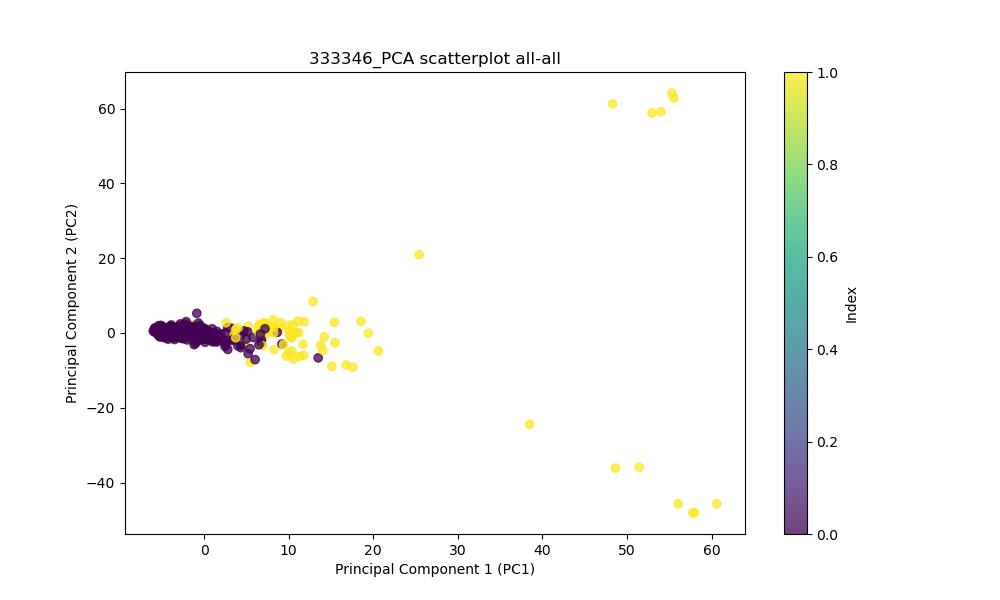

The table this chart was drawn from, first rows:
, PC1, PC2, PC3, PC4, PC5, PC6, PC7, PC8, PC9, PC10, PC11, PC12, PC13, PC14, PC15, PC16, PC17, PC18, PC19, PC20, PC21, PC22, PC23
0, 10.36, -4.869, 11.7, -0.3007, -8.914, 5.696, -16.58, -8.021, -10.64, 5.556, -8.546, 1.832, 3.657, 4.923, 3.949, 2.258, -3.207, -0.892, 2.706, -2.345, -4.066, -0.9844, 0.9819
1, 2.569, -3.168, 4.571, -1.749, 0.03456, -1.035, -3.34, -2.117, 5.637, 5.513, 1.663, -1.518, -8.754, -8.989, -4.853, -4.836, 0.8854, 1.357, 1.338, 1.713, -0.725, -0.04065, -3.313
2, -4.267, 0.1864, -2.781, 0.46, 0.6019, 0.3186, 0.5566, -0.2652, -0.7184, -0.2554, 0.1835, 0.2027, 0.4461, 0.429, 0.03447, -0.1287, 0.1532, -0.6226, -0.1008, -0.09332, -0.389, 0.1055, 0.7001
3, -1.908, 0.5053, 2.906, -2.146, -3.142, -2.241, -1.974, 0.9525, 1.698, -1.164, 0.9052, -0.3497, -0.903, -2.998, 0.09412, 0.7612, -1.12, 2.337, -0.9265, -1.017, -0.6546, -3.679, -1.943
4, 16.78, -8.557, 12.3, -0.3473, -11.09, 7.542, -19.71, -12.83, -14.88, 8.888, -9.514, 1.199, 2.14, 10.1, 5.253, -0.1362, -5.344, -1.527, 4.818, -3.159, -2.383, 1.247, 2.73
5, -4.839, -0.4171, -3.553, 1.378, -0.1588, 2.194, -0.9164, -0.7057, -1.059, -0.3759, 0.8254, -0.7581, -1.706, -0.8265, -0.6619, -2.996, 1.668, -1.634, -0.03712, -0.04524, -0.3247, 0.6679, -0.4794
6, 0.02543, -0.1852, 1.279, -1.52, 0.3432, -1.002, 0.09597, 0.7928, 0.5855, -0.5229, 0.1165, 0.5349, 0.5808, -0.5167, 0.1271, 0.5571, -0.4378, 0.8647, -0.4453, 0.3466, 0.1018, 0.5901, -0.6421
7, -3.239, 0.5947, -1.039, 0.2489, -0.5499, 0.3638, 0.03953, -0.3151, 0.008209, -0.4344, 0.7339, -0.5655, -0.4921, -0.7468, -0.1914, -1.46, 0.3693, -0.4027, -0.3729, -0.1166, -0.7602, 0.7473, -0.2143
8, -5.393, 1.026, -3.05, 0.355, -0.2815, -0.319, 0.997, 0.3445, 0.5225, -1.246, -1.073, -0.7027, 2.638, 3.81, 2.041, 0.853, -1.582, 0.06781, -1.5, 1.849, 2.4, -2.073, -0.544
9, -2.913, -0.3429, -0.1837, 0.8536, 0.3629, -0.3808, 0.2081, -0.09342, 0.4063, 1.111, 1.021, 0.0838, -2.602, 0.002376, -1.441, 0.7498, 2.142, -2.004, 2.051, -0.8847, -0.1483, 2.226, -1.409
10, 6.927, 2.403, 28.56, 80.54, 6.479, -5.394, 2.209, 1.701, 4.097, -1.748, 0.2626, 1.827, 1.852, -0.04415, 0.893, 1.427, -1.432, 2.085, 0.5021, 0.813, 0.5766, 0.2589, -0.6465
11, -4.447, 0.7583, -2.842, 0.4081, 0.4494, 0.4416, -0.4524, -1.497, -0.5236, 0.1601, 0.5608, -0.6659, -1.307, -0.5709, -0.9449, -0.7087, 1.044, -1.838, -0.01231, -0.6489, -0.3585, 0.8374, 0.2489
12, -4.763, -0.9606, -3.273, 0.4641, 0.8902, 0.06139, 2.452, -0.404, -1.349, 0.2368, -1.212, 2.358, -1.193, 1.002, 2.395, 2.634, 3.472, 0.7446, -0.3057, -2.088, 1.884, -1.008, 0.3138
13, -2.172, 0.5801, -0.3564, -0.6918, 0.1049, 1.463, -0.0479, 1.856, 1.012, -0.003498, -0.5651, 0.3027, 0.4444, -1.63, -1.125, -1.484, -0.284, 1.328, -1.644, -2.448, -0.9314, -0.9581, -0.879
14, -3.77, -0.6185, -2.424, 0.5617, -0.8934, 0.8817, -1.063, -0.8527, -1.286, -2.395, 1.987, -2.821, -1.231, -1.872, -0.8747, -3.341, 2.3, 1.178, 0.9352, -0.5187, -0.7819, 0.9656, 1.116
15, 4.75, -2.945, 4.607, 1.196, -5.848, 3.976, -7.597, -5.027, -7.169, 3.232, -5.939, 0.05862, 1.613, 2.642, 1.442, 1.08, -3.487, -0.8403, 0.6781, -1.158, -0.7728, -0.5061, 0.3329
16, 9.191, -2.96, 6.529, -3.241, 1.573, -2.15, -0.7178, 1.45, 0.3469, -0.9023, 0.112, 1.997, -1.049, -1.567, 0.4223, 0.2218, -1.071, 1.795, 0.07252, 0.2939, 0.6913, 0.6644, -2.297
17, -1.254, -0.891, -0.1033, -0.6, 0.0425, -1.006, -0.9707, 0.09357, 1.661, 3.238, -0.5698, 0.9182, -4.133, -3.972, -3.302, -1.61, -0.3895, 0.7411, -0.9832, 1.883, -0.6233, -0.2897, -2.105
18, -2.151, -0.6546, -3.594, 0.3004, -0.6856, -0.4689, 0.0414, -0.2814, 0.7853, -0.2183, 0.1994, -1.382, 1.622, 3.723, -2.195, 1.128, 0.2357, -0.3392, -0.5395, 5.155, -0.634, 1.453, 1.83
19, -3.201, 0.2264, -2.697, 0.7503, 0.6199, 0.2248, 0.6546, -0.9784, -0.2152, 0.1872, -0.3814, -1.168, -1.046, -2.183, -1.616, 0.227, 0.08313, -0.833, 0.3963, 1.309, -1.063, 0.2534, -0.7474
20, 8.328, 1.256, 19.22, -5.11, -21.22, 0.4435, 17.35, -0.4062, 4.823, -18.55, 8.007, -8.296, 1.499, 2.446, 5.858, -7.225, -13.38, -11.26, 20.41, -1.527, -11.6, -7.898, -3.599
21, -4.421, 0.498, -1.362, 2.137, 2.561, 0.5024, -1.202, -2.925, -0.6845, 1.28, 0.001392, -0.4586, -1.841, -1.392, 0.05862, -4.548, 2.216, -4.091, -1.474, 4.173, -0.8681, -1.94, 2.268
22, -2.402, 0.8875, -1.821, -0.5584, 0.3371, -0.4331, 1.297, 0.3831, 0.1474, -1.238, 0.9115, -0.6503, 2.044, 2.904, 0.809, 1.59, -0.9311, 0.5675, -0.4929, 0.3713, 0.8675, -1.358, 0.1507
23, -3.581, 0.01738, -3.084, 0.7769, 0.2089, -1.786, 0.7351, 0.6301, 0.7311, -0.05965, -2.512, -0.9439, 2.598, 3.149, 1.712, 3.298, 0.986, -3.333, 1.208, -0.4342, 1.254, -2.2, 1.327
24, -2.809, 1.531, -5.193, 0.9917, 0.8551, 0.006627, 1.603, 0.4918, 0.1471, 0.5087, 1.168, 0.06904, 2.671, 2.642, 1.601, 0.9678, -0.4331, 1.338, 2.1, -1.103, 2.073, 0.8783, -0.2422
25, -2.907, 0.8414, -0.7031, -0.2888, 1.014, 0.1944, 0.5503, -0.3296, -1.754, -1.873, 1.657, 0.1488, 0.7206, 2.163, 0.003892, 0.6174, -0.7439, 0.4478, -0.1523, -0.1472, -0.5547, 0.02062, 0.265
26, -3.046, -0.2626, -1.73, -0.3883, 0.5493, 1.312, 1.756, 0.3225, -0.8655, -0.9004, 0.8582, 0.903, 1.487, 2.249, -0.7225, 0.1514, 0.01265, 3.455, -1.994, -1.927, 2.222, 0.8229, -0.1854
27, -2.621, -1.163, -0.3948, -0.4947, -0.8772, 0.3771, -1.486, 2.504, -1.584, 0.4116, 1.874, 0.04505, -0.4723, -1.691, 0.08257, -1.96, 2.348, -0.7277, 0.3896, -1.062, -1.909, 1.217, 1.526
28, -5.442, 0.4499, -3.307, 0.2865, 0.5155, 0.4007, 0.1867, -0.355, -0.6906, -0.7481, 0.4498, -0.2062, 2.845, 2.54, 0.5715, 1.162, 0.4503, 0.00879, 0.6139, -0.1587, 0.762, 0.5333, 0.7459
29, -2.807, -0.2755, 0.03747, -0.1687, 1.276, -2.393, 0.7104, 1.248, 0.725, -1.121, -1.07, 0.2526, -0.5331, 1.369, 1.416, -1.243, 1.084, -1.713, -0.6342, -2.213, -0.3279, 1.022, -1.088
30, 8.08, 0.6908, 19.25, -5.643, -20.08, -0.2044, 14.86, 0.2983, 4.931, -17.18, 5.626, -7.473, 2.493, -1.245, 3.453, -5.121, -11.41, -11.05, 20.02, -0.981, -11.51, -7.86, -2.768
31, -3.409, 0.6416, -1.711, 0.1882, 0.1078, 0.7686, 0.2117, -0.4624, -0.2617, -0.6012, -0.09753, 0.317, 0.5693, -0.6964, -0.4897, 0.3928, 0.957, -0.1369, 0.9649, -1.366, 0.02377, 1.536, 0.7683
32, -4.358, -0.8938, -1.328, 1.615, -1.548, 1.444, -2.403, -3.128, 0.8714, 2.171, 4.263, -1.816, -6.958, -5.962, 0.03475, -6.88, 3.416, -0.5698, -0.1308, -0.5925, -3.255, -0.2136, 0.06271
33, 3.208, 1.276, 4.356, -2.209, 0.8142, -1.353, 0.8952, -0.5448, 1.381, -1.197, 1.654, -1.04, 1.401, -0.5024, -0.5538, -0.5227, 2.328, -3.981, 0.2021, 1.434, -2.265, -0.4893, -2.396
34, 19.4, -0.08341, 17.85, -8.69, 15.46, -6.455, 2.203, 3.09, 6.222, 6.811, -13.79, -16.48, -19.78, -13.52, -27.38, 65.5, 0.8453, -0.5641, 42.9, 17.54, 10.6, 17.04, 1.785
35, -3.837, 0.4422, -2.398, 0.05287, -0.2115, -1.648, 0.336, 0.6126, 0.2246, -0.7972, -0.2774, 0.3774, 2.062, 2.894, 1.452, 1.68, 0.8812, 0.5393, 0.4518, -1.066, 0.7344, -1.147, 0.9348
36, -1.706, -0.486, -2.081, -0.7853, 1.157, -0.7836, 0.7098, 0.4754, 0.1007, -0.5475, 0.1406, 1.816, 1.399, 0.3794, 0.634, 1.017, -2.505, 1.408, -1.19, 1.064, 1.363, 0.4979, 0.3706
37, -3.724, 0.3173, -2.816, 0.7186, 0.5619, 0.505, 0.1632, -0.8981, -0.09842, 0.6514, 0.9116, -0.6891, -0.9582, -0.9733, 0.4021, -1.229, 0.09775, -0.3394, 0.09483, -0.01158, -0.6444, 0.568, -0.1188
38, -5.046, -0.333, -1.766, 1.648, -0.7189, 1.042, -0.5587, -2.342, -1.164, 1.49, 2.006, -1.231, -4.98, -4.725, -0.5061, -4.022, 1.653, -2.362, -0.8254, -0.589, -2.309, 0.7453, -0.8968
39, -3.818, 0.2275, -2.147, 0.11, 0.03853, -0.4528, 0.4308, 0.4066, 0.0185, -0.9447, 0.05753, 0.6234, 1.983, 1.274, 0.8471, 0.6291, -0.2471, 0.19, 0.3102, -0.09095, 0.8578, 0.4144, 0.2846
40, -2.83, -0.8048, -1.329, 0.008896, -0.5183, 1.203, 0.4781, -0.4095, 1.333, 3.167, -0.9134, 0.5086, -4.53, -3.643, -2.557, -0.1671, -0.8386, 0.7042, 0.09823, 1.059, -1.913, 1.124, -2.104
41, -3.668, 0.05622, -2.459, 0.2855, 0.7893, -0.1565, 0.01205, 0.7052, 1.014, 1.219, -1.572, -0.5421, 3.787, 2.547, 0.2242, 0.9717, -0.1, -2.127, -0.7204, -2.793, 0.3072, 1.048, 1.035
42, -0.7758, -2.123, -0.8087, -0.1828, 0.3777, 1.493, -0.3056, -0.4755, 1.037, 2.343, 0.01073, -0.3424, -2.892, -3.2, -2, -0.8471, 0.1303, 0.1823, -0.4676, 0.8295, -0.2723, 0.352, -2.537
43, -4.888, 0.2524, -2.612, 0.4141, 0.1521, 0.751, 0.2646, -1.153, -1.07, 0.9014, 1.113, -0.5639, -0.302, -1.62, -0.1301, -1.504, 0.383, -0.9534, -0.1144, 0.4668, -0.3889, 0.139, -0.2758
44, 1.22, -0.4391, -2.004, 0.3516, 0.29, 1.663, -0.2179, -0.8896, 1.362, 3.464, -0.9316, 0.2792, -5.973, -4.9, -3.679, -2.577, 0.9862, 1.566, 1.731, 1.32, 0.1824, 0.9471, -3.68
45, 9.057, 1.461, 21.17, -5.986, -23.65, 0.4537, 17.65, 1.798, 4.172, -19.93, 8.258, -7.058, 1.507, 1.069, 3.722, -4.271, -10.95, -12.21, 23.94, -1.95, -12.25, -6.87, -5.503
46, -2.265, 0.4906, 0.05594, -1.542, 1.941, -1.951, -0.721, 0.4509, -2.632, -2.404, -0.4043, -1.735, 1.71, 3.131, 0.8991, 0.3665, -1.084, 2.063, 2.048, 2.759, 2.219, 4.714, -2.584
47, -2.43, -0.5071, -0.3307, -0.4629, 0.6445, -1.808, -0.3254, 0.512, 1.214, -1.242, 0.5612, 0.3541, 2.804, 1.465, -1.257, 2.258, -1.86, 1.12, -0.2272, -0.06465, 0.5837, -0.3089, 2.469
48, -4.035, 1.82, -3.546, 0.29, -0.103, -2.436, -0.1275, -0.04442, 1.262, 1.282, -1.059, 1.391, 1.449, 1.056, 3.3, 3.839, -0.5651, 0.06007, 2.478, -2.823, 4.026, -3.895, 2.983
49, -3.118, 0.5808, -2.619, -0.04564, 0.9517, -0.3261, 0.01114, -0.5693, -0.1406, -0.2365, 1.09, -0.7714, 0.5552, -0.3042, 0.3935, -0.01459, -0.05937, 0.1793, 0.1456, 0.1645, 0.09231, -0.6179, 0.2906
50, -0.4034, -0.6324, -0.1289, -0.6622, 0.5435, -1.237, 0.5053, 0.341, 0.2795, -1.045, -0.2398, 0.2244, 0.02265, -0.2352, -0.8793, -0.1881, -0.4453, 0.6829, -0.06216, -0.553, 0.3737, -0.02928, -0.2639
51, 17.56, -9.168, 11.45, -2.635, -9.933, 3.354, -12.83, -5.827, -8.531, 4.652, -4.252, 3.017, 6.539, 0.7163, 3.431, 4.275, 0.9031, 0.4164, 1.881, 0.8793, -1.597, -1.429, 0.4054
52, 15.46, -2.626, 17.12, -7.723, 10.24, -14.34, 0.02231, 11.18, 55.31, 37.91, -43.06, -44.71, 32.84, 6.536, -2.363, -25.12, -6.878, -19.36, -7.609, 6.726, 1.611, 8.463, -2.911
53, -3.434, 0.4252, -1.527, 0.8003, 0.4133, 0.4228, -0.05831, 0.2606, 0.5956, -0.06596, 0.1451, 0.4948, -1.803, 0.1704, -0.3762, -0.9261, -0.161, -0.6008, -0.4548, -1.452, -0.5528, 0.4728, -0.1846
54, 9.976, -5.305, 10.16, 0.6942, -9.955, 7.245, -17.72, -9.717, -12.64, 7.605, -10.01, 2.202, 2.15, 6.653, 3.775, 1.327, -4.396, -1.413, 2.989, -3.758, -3.322, -1.087, 0.8182
55, -2.729, 1.149, 0.2634, 0.9182, 3.294, 2.634, 0.6922, -2.501, -3.205, 1.326, 4.878, -2.829, -4.426, -3.828, -3.226, -4.862, 0.2514, -2.775, -2.449, -3.649, -3.9, 1.24, 0.03325
56, -0.6541, -0.2682, 0.4594, -0.8669, 0.6463, -1.705, -0.3953, 2.743, -1.782, -1.853, 0.2456, -2.91, 1.963, 0.1692, 0.9238, 1.926, 2.011, 2.945, 1.023, -0.1056, -1.848, -0.9295, 3.957
57, -2.657, 0.2343, -4.297, 0.9572, -0.05055, 0.2553, 0.9482, 0.5535, 0.5038, 0.3564, -0.2713, 0.2285, 0.3855, -0.07817, 0.676, 0.73, -0.7603, 0.1635, 0.9093, -0.8155, 0.7078, 0.3308, 0.1184
58, 0.1165, -1.271, -1.34, -0.004192, 0.5671, 1.071, -0.006793, 0.2464, 2.072, 2.868, -1.476, 1.342, -3.847, -3.035, -1.763, 0.7213, -0.1764, 1.809, 0.1223, -0.4013, -1.155, -0.7887, -1.899
59, 9.044, 2.802, 15.1, -2.244, -17.42, 13.7, 15.2, -7.747, -2.318, 15.87, -2.999, -1.765, -3.33, 8.52, -9.027, 1.195, 2.889, -0.4771, -7.728, -0.1792, 6.261, 9.098, 10
... 542 more rows
